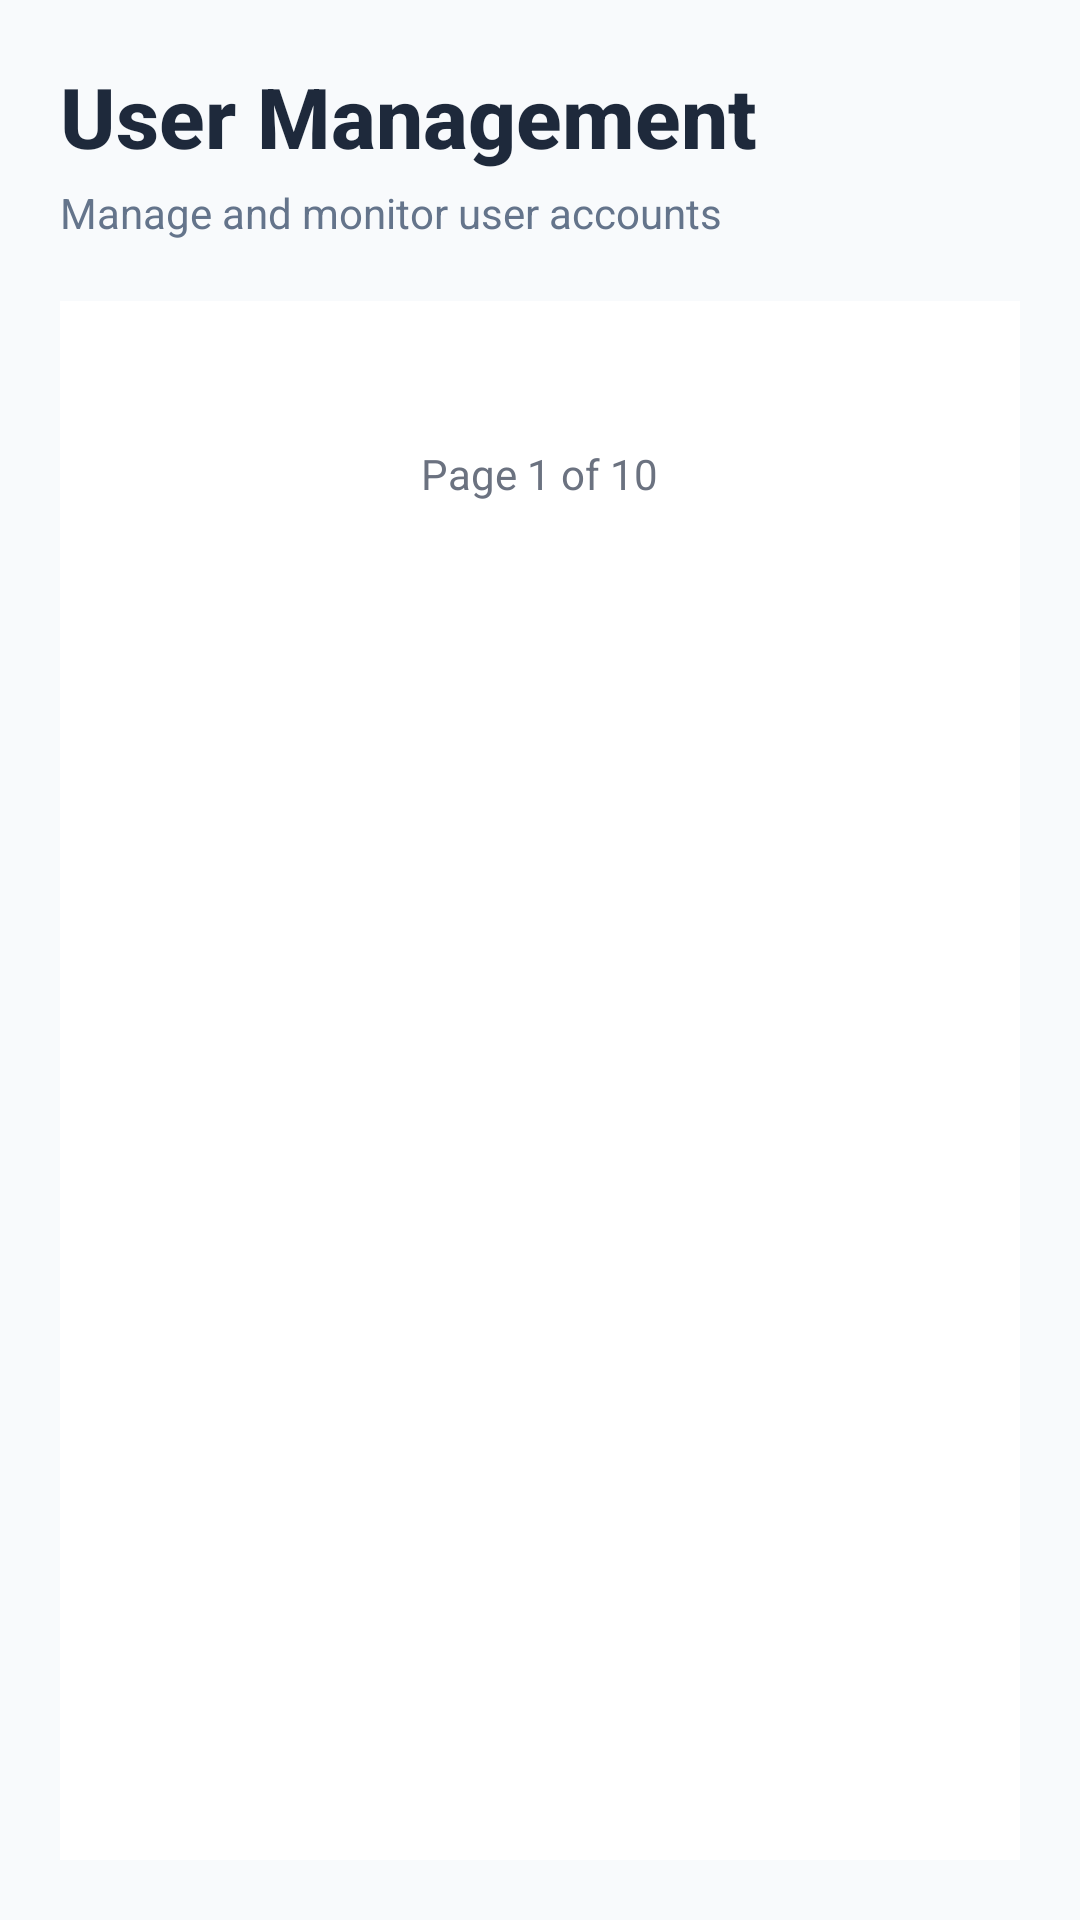

The Android layout XML behind this screen, and the referenced resources:
<!-- AndroidManifest.xml: application theme Theme.FloodWatch -->
<!-- res/layout/fragment_user_management.xml -->
<?xml version="1.0" encoding="utf-8"?>

<LinearLayout xmlns:android="http://schemas.android.com/apk/res/android"
    xmlns:app="http://schemas.android.com/apk/res-auto"
    android:layout_width="match_parent"
    android:layout_height="match_parent"
    android:orientation="vertical"
    android:padding="20dp"
    android:background="#F8FAFC">

    
    <LinearLayout
        android:layout_width="match_parent"
        android:layout_height="wrap_content"
        android:orientation="vertical"
        android:layout_marginBottom="20dp">

        <TextView
            android:layout_width="wrap_content"
            android:layout_height="wrap_content"
            android:text="User Management"
            android:textSize="28sp"
            android:textStyle="bold"
            android:textColor="#1E293B"
            android:fontFamily="sans-serif-medium" />

        <TextView
            android:layout_width="wrap_content"
            android:layout_height="wrap_content"
            android:text="Manage and monitor user accounts"
            android:textSize="14sp"
            android:textColor="#64748B"
            android:layout_marginTop="4dp" />
    </LinearLayout>

    
    <androidx.core.widget.NestedScrollView
        android:layout_width="match_parent"
        android:layout_height="0dp"
        android:layout_weight="1"
        android:background="#FFFFFF">

        <LinearLayout
            android:layout_width="match_parent"
            android:layout_height="wrap_content"
            android:gravity="center"
            android:orientation="vertical"
            android:padding="16dp"
            android:paddingBottom="80dp">

            
            <androidx.cardview.widget.CardView
                android:layout_width="match_parent"
                android:layout_height="match_parent"
                app:cardCornerRadius="16dp"
                app:cardElevation="0dp"
                android:backgroundTint="@android:color/white">

                <androidx.recyclerview.widget.RecyclerView
                    android:id="@+id/usersRecyclerView"
                    android:layout_width="match_parent"
                    android:layout_height="match_parent"
                    android:clipToPadding="false"
                    android:layout_marginTop="8dp"
                    android:padding="8dp" />
            </androidx.cardview.widget.CardView>

            
            <LinearLayout
                android:id="@+id/pagination_container"
                android:layout_width="match_parent"
                android:layout_height="wrap_content"
                android:gravity="center"
                android:orientation="horizontal"
                android:padding="16dp"
                android:visibility="gone"> 

                
                <ImageButton
                    android:id="@+id/btn_prev"
                    android:layout_width="48dp"
                    android:layout_height="48dp"
                    android:layout_marginEnd="12dp"
                    android:background="@drawable/pagination_button_inactive"
                    android:clickable="false"
                    android:contentDescription="Previous page"
                    android:src="@drawable/ic_chevron_left"
                    app:tint="#6B7280" />


                
                <ImageButton
                    android:id="@+id/btn_next"
                    android:layout_width="48dp"
                    android:layout_height="48dp"
                    android:layout_marginStart="12dp"
                    android:background="@drawable/pagination_button_active"
                    android:clickable="false"
                    android:contentDescription="Next page"
                    android:src="@drawable/ic_chevron_right"
                    app:tint="#6B7280" />

            </LinearLayout>

            <TextView
                android:id="@+id/tv_page_info"
                android:layout_width="wrap_content"
                android:layout_height="wrap_content"
                android:layout_gravity="center"
                android:layout_marginTop="8dp"
                android:text="Page 1 of 10"
                android:textColor="#6B7280"
                android:textSize="14sp"
                android:layout_marginBottom="25dp"
                android:visibility="visible" />

        </LinearLayout>


    </androidx.core.widget.NestedScrollView>


</LinearLayout>
<!-- resources referenced by this layout -->
<resources>
  <!-- drawable ic_chevron_left (drawable) -->
  <vector xmlns:android="http://schemas.android.com/apk/res/android"
      android:width="24dp" android:height="24dp" android:viewportWidth="24" android:viewportHeight="24">
      <path android:fillColor="#6B7280" android:pathData="M15.41,7.41L14,6l-6,6 6,6 1.41,-1.41L10.83,12z"/>
  </vector>
  <!-- drawable pagination_button_active (drawable) -->
  <shape xmlns:android="http://schemas.android.com/apk/res/android"
      android:shape="rectangle">
  
      <solid android:color="#FFFFFF"/> 
      <corners android:radius="12dp"/>
      <stroke android:width="1dp" android:color="#60A5FA"/> 
  </shape>
  <!-- drawable pagination_button_inactive (drawable) -->
  <shape xmlns:android="http://schemas.android.com/apk/res/android"
      android:shape="rectangle">
  
      <solid android:color="#F3F4F6"/> 
      <corners android:radius="12dp"/>
      <stroke android:width="1dp" android:color="#D1D5DB"/> 
  </shape>
  <style name="Theme.FloodWatch" parent="Theme.MaterialComponents.DayNight.NoActionBar">
          <item name="colorPrimary">#2196F3</item>
          <item name="colorPrimaryVariant">#1976D2</item>
          <item name="colorOnPrimary">@android:color/white</item>
          <item name="colorSecondary">#FF9800</item>
          <item name="colorSecondaryVariant">#F57C00</item>
          <item name="colorOnSecondary">@android:color/white</item>
          <item name="android:statusBarColor">#1976D2</item>
      </style>
</resources>
